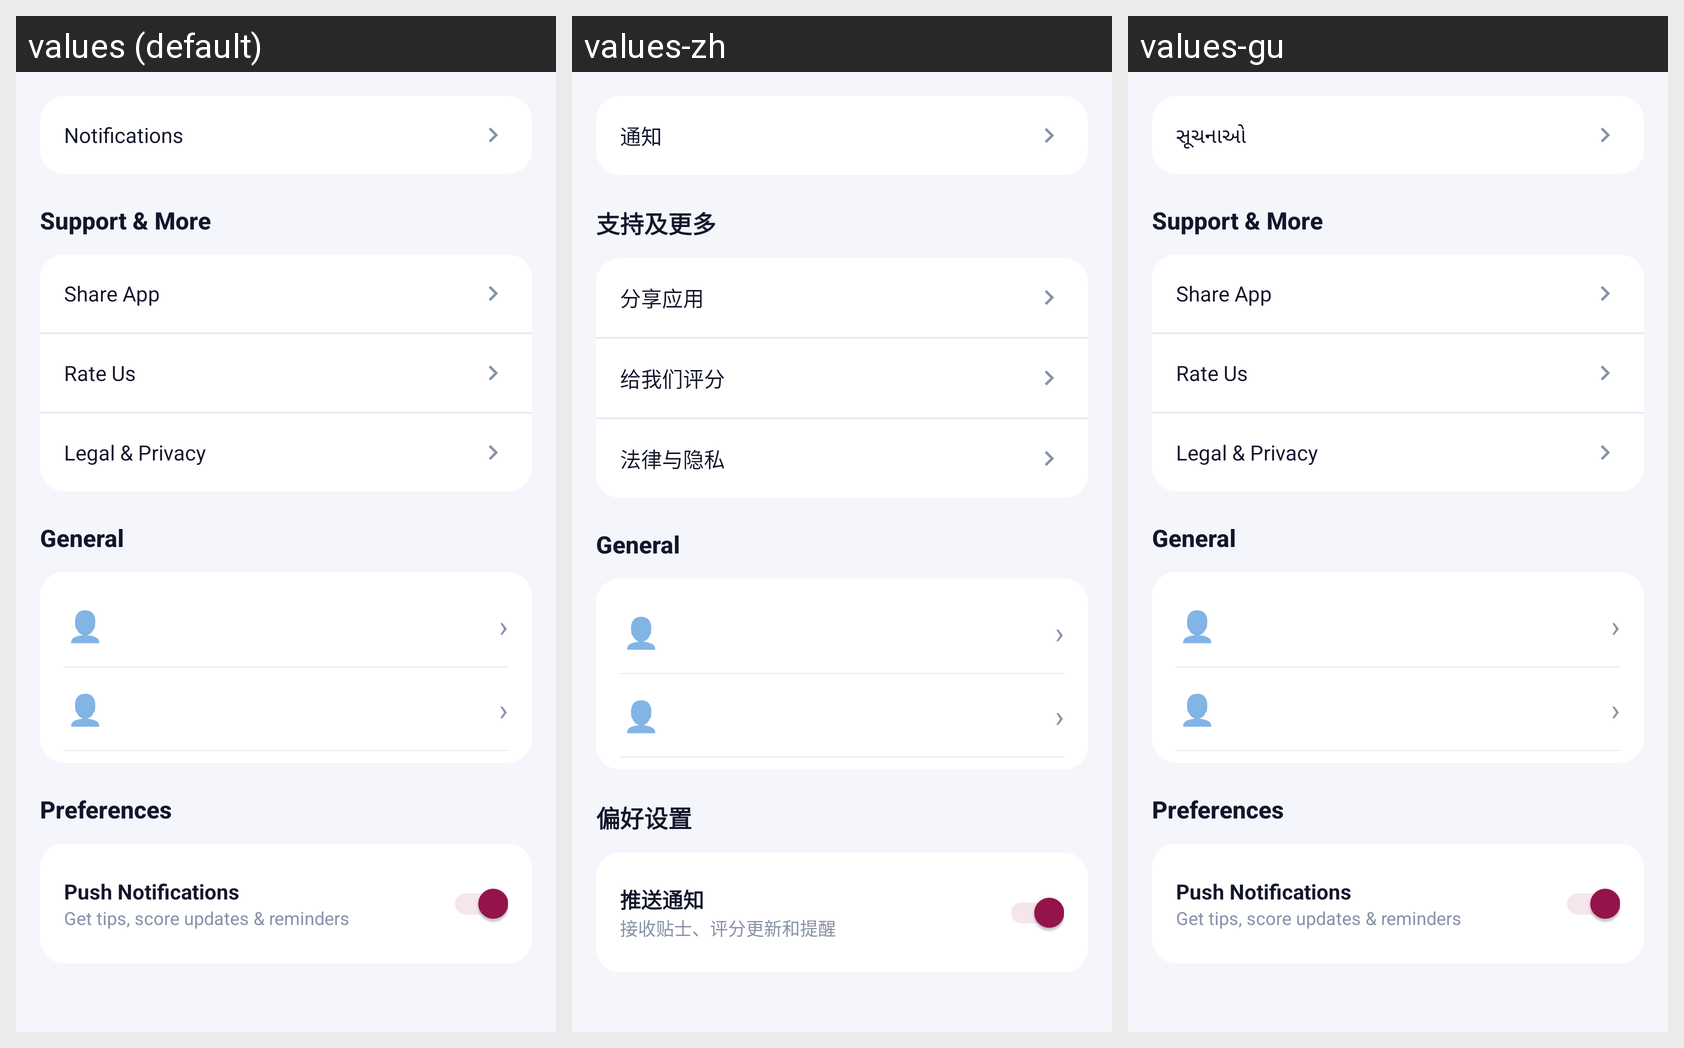

For this localized Android screen grid, give each drawn string resource with its value in every locale shown.
Android screen res/layout/fragment_settings.xml rendered under 3 locales, left to right: values (default), values-zh, values-gu. Device: Nexus 5 (rendered at 1080×1920; each locale shown at half size, 540×960, under a caption strip naming it); theme Theme.CreditPro.
Other locales in the repository, not shown: values-ar, values-de, values-es, values-fr, values-hi, values-pt.
Strings drawn on this screen, with the default value and each locale's value (text and hints the layout hard-codes, and strings that could not be matched under every locale, appear in the picture but are not listed):

notifications
  values: Notifications
  values-zh: 通知
  values-gu: સૂચનાઓ

support_more
  values: Support & More
  values-zh: 支持及更多
  values-gu: Support & More  [not translated; the default value is used]

share_app
  values: Share App
  values-zh: 分享应用
  values-gu: Share App  [not translated; the default value is used]

rate_us
  values: Rate Us
  values-zh: 给我们评分
  values-gu: Rate Us  [not translated; the default value is used]

legal_privacy
  values: Legal & Privacy
  values-zh: 法律与隐私
  values-gu: Legal & Privacy  [not translated; the default value is used]

general_label
  values: General
  values-zh: General  [not translated; the default value is used]
  values-gu: General  [not translated; the default value is used]

preferences
  values: Preferences
  values-zh: 偏好设置
  values-gu: Preferences  [not translated; the default value is used]

push_notifications
  values: Push Notifications
  values-zh: 推送通知
  values-gu: Push Notifications  [not translated; the default value is used]

push_notif_desc
  values: Get tips, score updates & reminders
  values-zh: 接收贴士、评分更新和提醒
  values-gu: Get tips, score updates & reminders  [not translated; the default value is used]

emoji_user
  values: 👤
  values-zh: 👤  [not translated; the default value is used]
  values-gu: 👤  [not translated; the default value is used]
